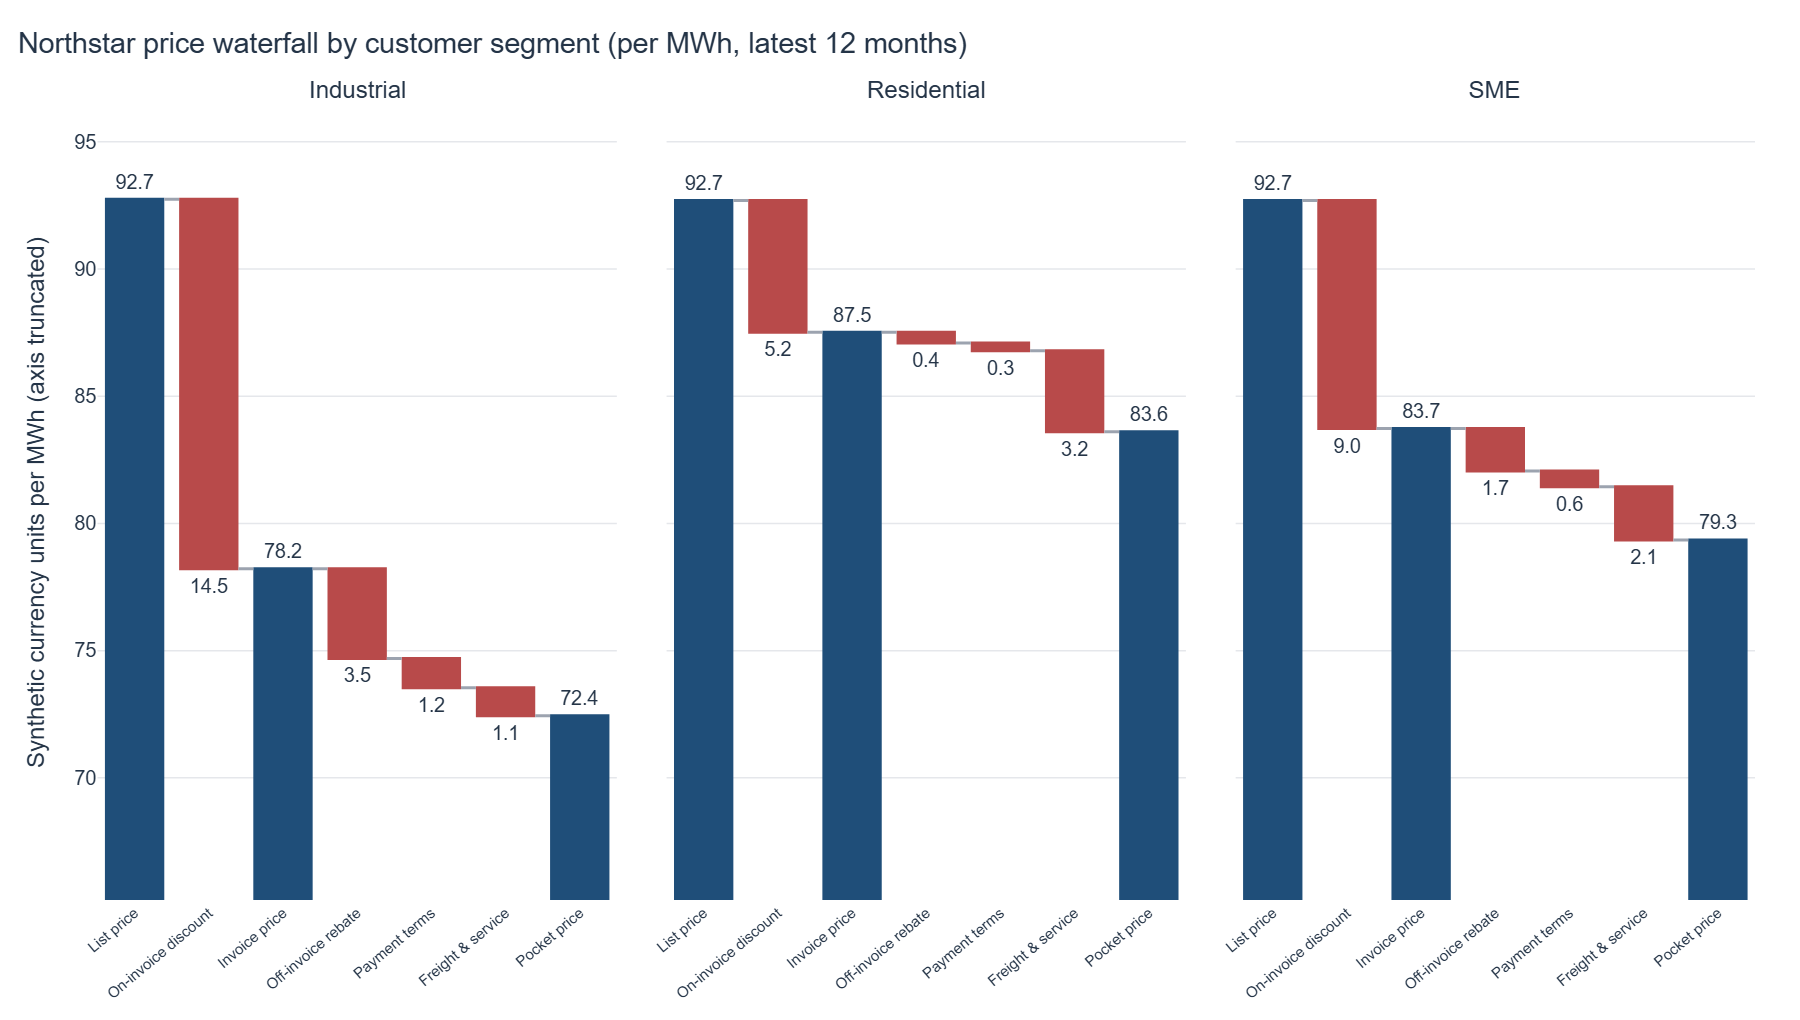

The table this chart was drawn from, first rows:
customer_segment_name, volume_mwh, list_price, on_invoice_discount, invoice_price, off_invoice_rebate, payment_term_cost, freight_service_cost, pocket_price
Industrial, 397111, 92.74, 14.52, 78.22, 3.527, 1.157, 1.096, 72.44
Residential, 516333, 92.69, 5.174, 87.52, 0.4297, 0.3021, 3.187, 83.6
SME, 472755, 92.69, 8.962, 83.73, 1.671, 0.6194, 2.089, 79.35
